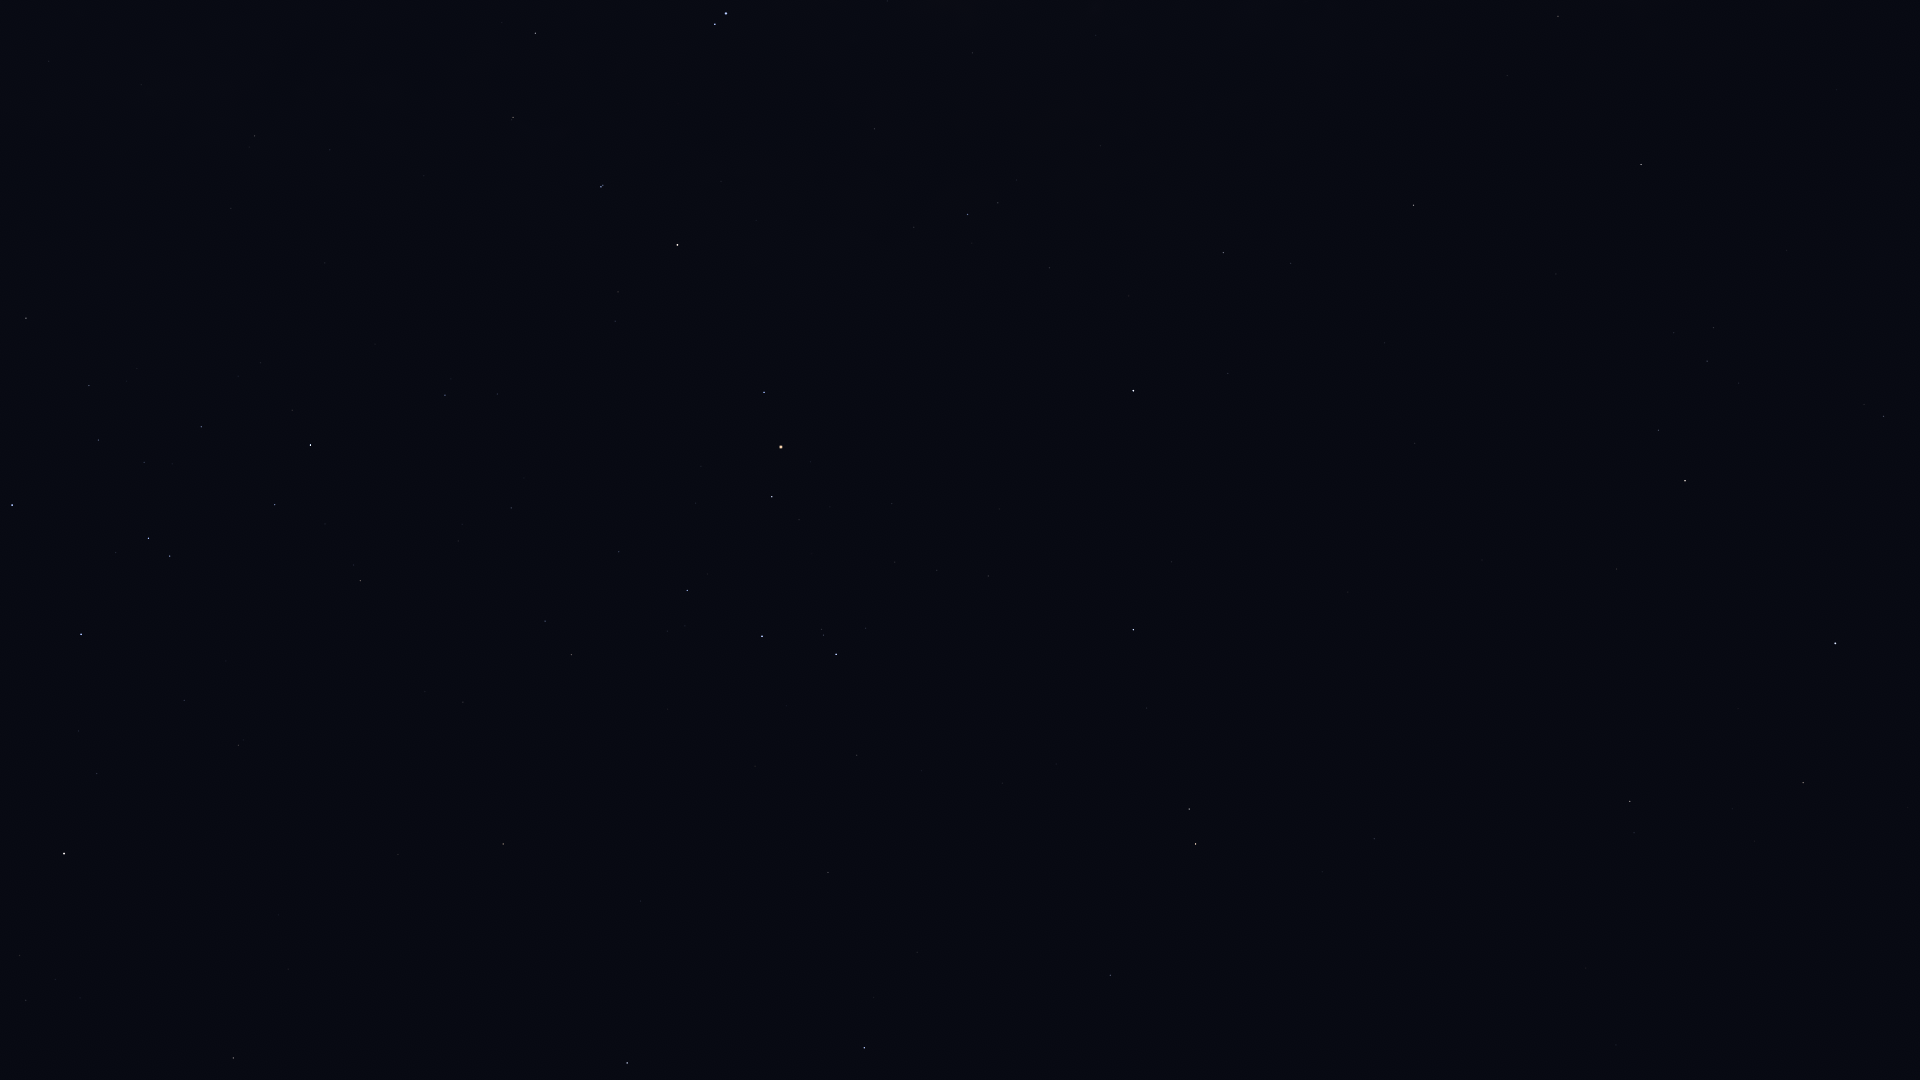

Source data for this figure (header and first rows):
Star_ID, Name, X, Y
68895, HIP 68895, 233, 1058
68933, Menkent, 64, 854
69415, HIP 69415, 252, 1021
70306, HIP 70306, 288, 969
71352, HIP 71352, 81, 634
71860, HIP 71860, 12, 505
72571, HIP 72571, 398, 855
72622, Zubenelgenubi, 627, 1063
73714, Brachium, 503, 844
74395, HIP 74395, 26, 318
74785, Zubeneschamali, 864, 1048
75141, HIP 75141, 275, 505
75177, HIP 75177, 360, 581
76297, HIP 76297, 310, 445
76333, Zubenelhakrabi, 828, 873
76552, HIP 76552, 292, 410
77516, HIP 77516, 1110, 975
77634, HIP 77634, 511, 508
77853, HIP 77853, 857, 755
78104, Iklil, 619, 552
78265, Fang, 687, 591
78384, HIP 78384, 445, 395
78401, Dschubba, 762, 636
78639, HIP 78639, 231, 208
78820, Acrab, 836, 654
78970, HIP 78970, 500, 392
79374, Jabbah, 866, 628
79431, Sharjah, 880, 633
79509, HIP 79509, 141, 85
79593, Yed Prior, 1195, 844
79882, Yed Posterior, 1189, 809
80000, HIP 80000, 255, 136
80112, Alniyat, 772, 497
80463, Cujam, 1616, 1045
80582, HIP 80582, 330, 150
80687, Timir, 1045, 634
80763, Antares, 781, 447
80883, Marfik, 1374, 839
81022, Rosalíadecastro, 1383, 830
81266, Paikauhale, 764, 392
82396, Larawag, 677, 245
82514, Xamidimura, 601, 187
82545, Pipirima, 603, 185
82651, Mahsati, 1673, 861
82671, HIP 82671, 512, 120
83000, HIP 83000, 1630, 802
83547, Rapeto, 516, 64
84012, Sabik, 1133, 391
84143, HIP 84143, 535, 33
84345, Rasalgethi, 1803, 783
84405, Guniibuu, 914, 227
84880, HIP 84880, 1228, 374
85696, Lesath, 715, 24
85755, HIP 85755, 1016, 180
85927, Shaula, 726, 14
86032, Rasalhague, 1835, 644
86263, HIP 86263, 1223, 253
86565, HIP 86565, 1291, 264
86742, Cebalrai, 1685, 481
87072, HIP 87072, 972, 53
... 5 more rows
